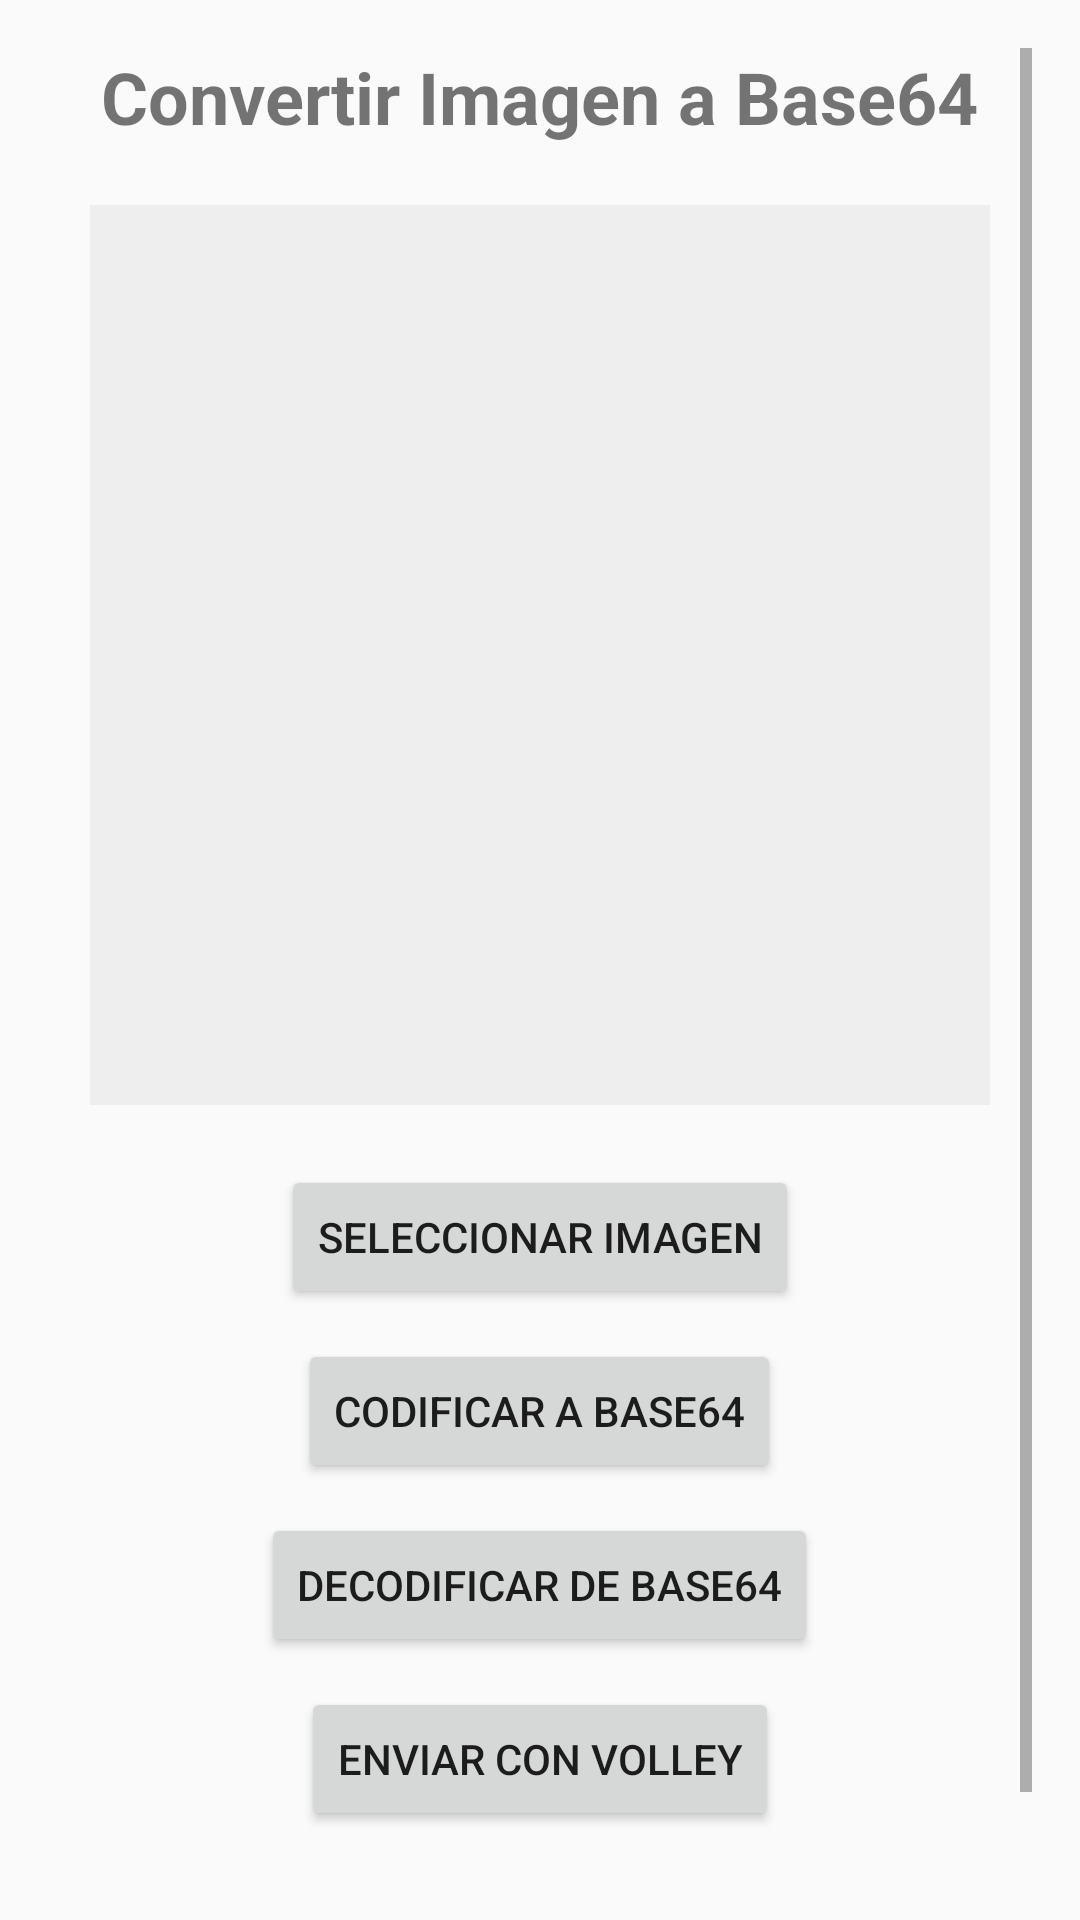

This screen was rendered from an Android layout file. Write that file and the resources it references.
<!-- AndroidManifest.xml: application theme Theme.MyApplicasion -->
<!-- res/layout/activity_imgper.xml -->
<?xml version="1.0" encoding="utf-8"?>
<ScrollView xmlns:android="http://schemas.android.com/apk/res/android"
    android:layout_width="match_parent"
    android:layout_height="match_parent"
    android:padding="16dp">

    <LinearLayout
        android:layout_width="match_parent"
        android:layout_height="wrap_content"
        android:orientation="vertical"
        android:gravity="center_horizontal">

        <TextView
            android:layout_width="wrap_content"
            android:layout_height="wrap_content"
            android:text="Convertir Imagen a Base64"
            android:textSize="24sp"
            android:textStyle="bold"
            android:layout_marginBottom="20dp"/>

        <ImageView
            android:id="@+id/imageView"
            android:layout_width="300dp"
            android:layout_height="300dp"
            android:background="#EEEEEE"
            android:scaleType="centerCrop"
            android:layout_marginBottom="20dp"
            android:contentDescription="Imagen seleccionada"/>

        <Button
            android:id="@+id/btnSelectImage"
            android:layout_width="wrap_content"
            android:layout_height="wrap_content"
            android:text="Seleccionar Imagen"
            android:layout_marginBottom="10dp"/>

        <Button
            android:id="@+id/btnEncodeToBase64"
            android:layout_width="wrap_content"
            android:layout_height="wrap_content"
            android:text="Codificar a Base64"
            android:layout_marginBottom="10dp"/>

        <Button
            android:id="@+id/btnDecodeFromBase64"
            android:layout_width="wrap_content"
            android:layout_height="wrap_content"
            android:text="Decodificar de Base64"
            android:layout_marginBottom="10dp"/>

        <Button
            android:id="@+id/btnSendWithVolley"
            android:layout_width="wrap_content"
            android:layout_height="wrap_content"
            android:text="Enviar con Volley"
            android:layout_marginBottom="20dp"/>

        <TextView
            android:id="@+id/tvResult"
            android:layout_width="match_parent"
            android:layout_height="wrap_content"
            android:text="Resultado aparecerá aquí"
            android:textSize="14sp"
            android:padding="10dp"
            android:background="#F5F5F5"
            android:maxLines="5"
            android:scrollbars="vertical"/>

    </LinearLayout>

</ScrollView>
<!-- resources referenced by this layout -->
<resources>
  <style name="Theme.MyApplicasion" parent="Theme.AppCompat.Light.NoActionBar" />
</resources>
